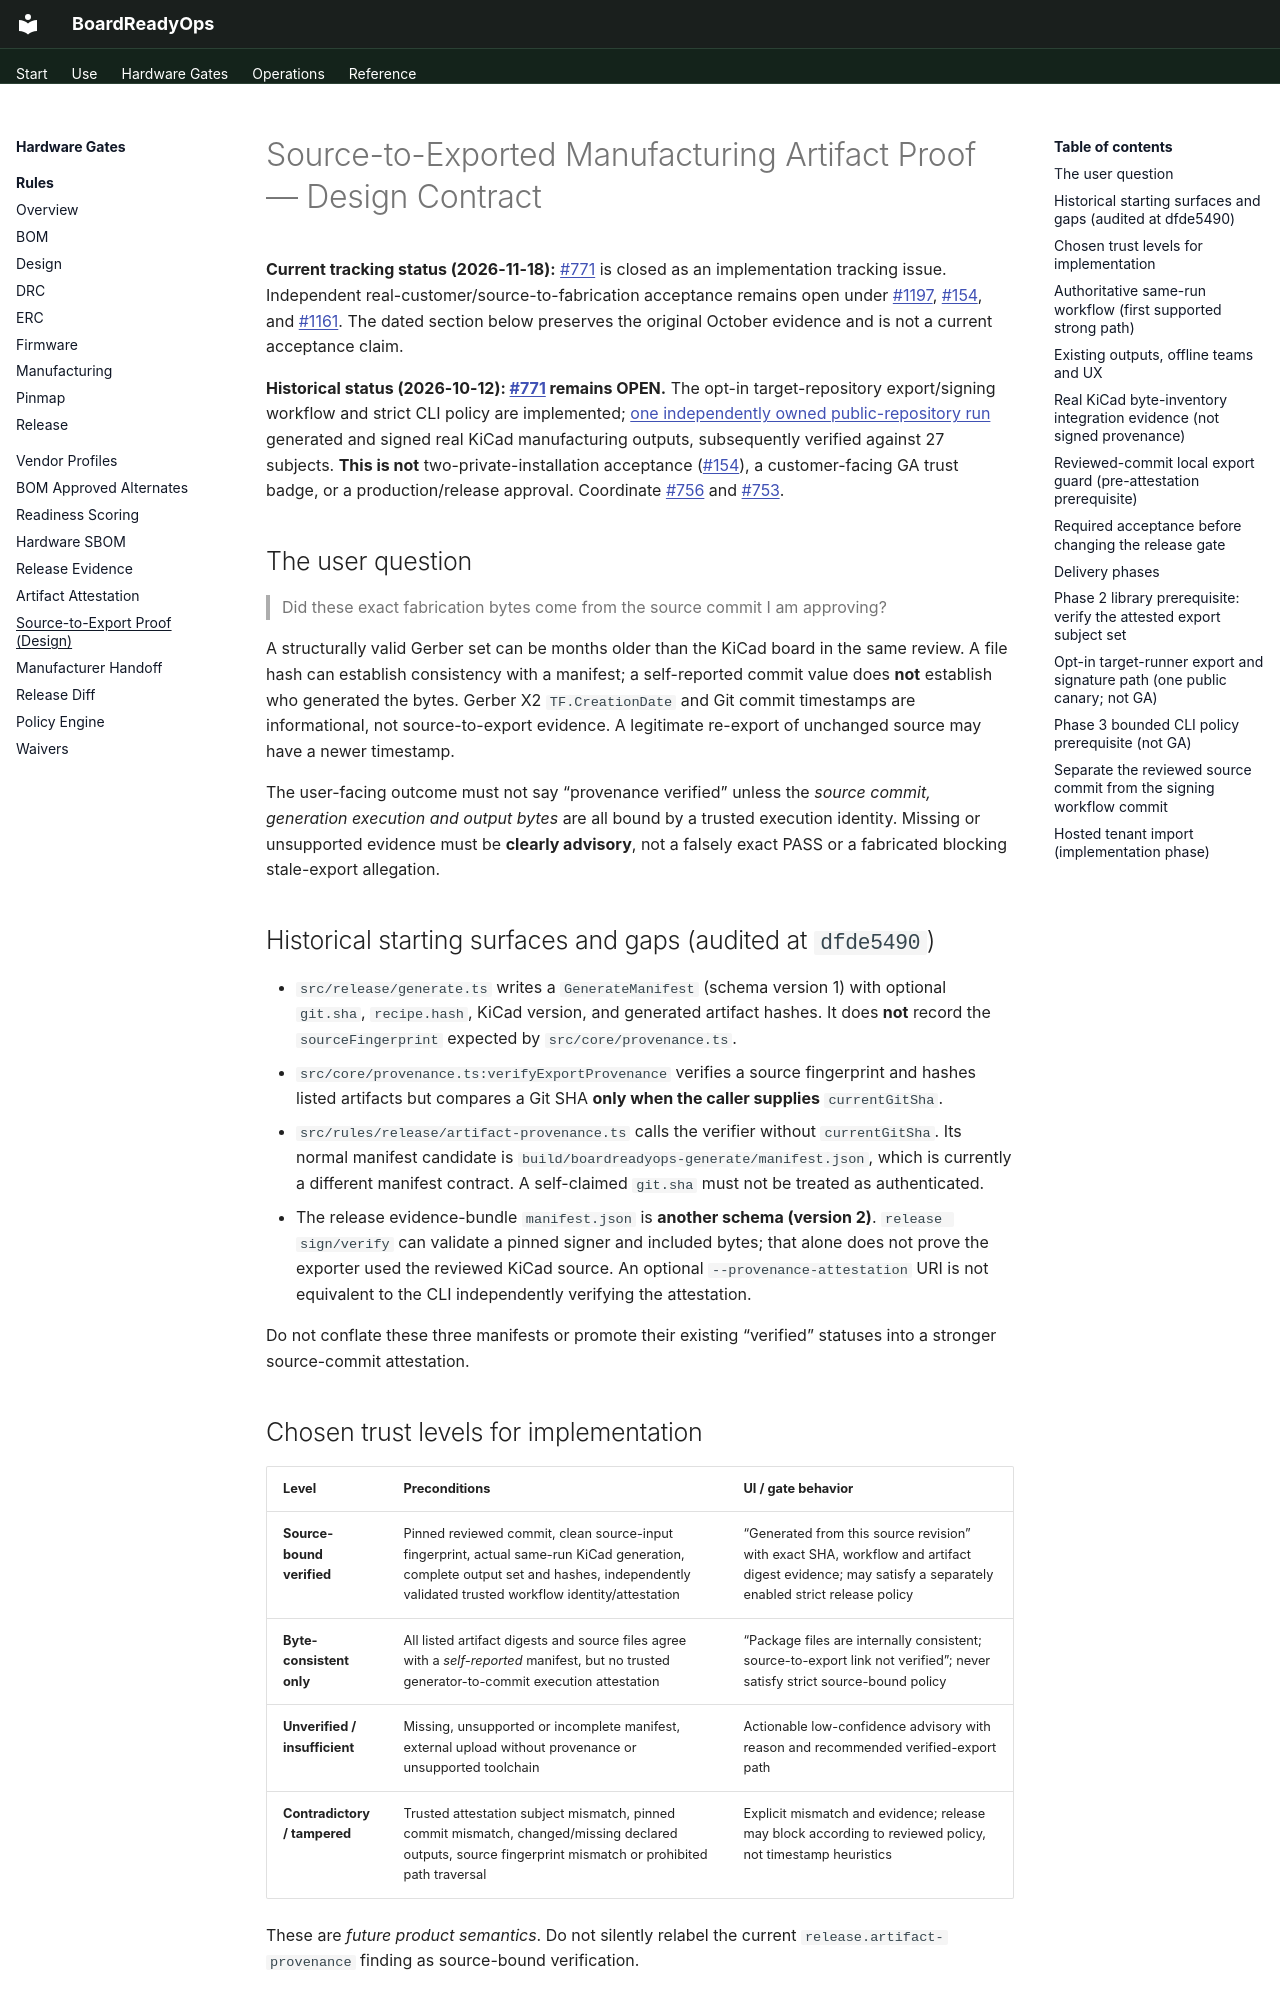

repository: oaslananka/boardreadyops · page: release/source-export-provenance-contract/index.html · generator: mkdocs

# Source-to-Exported Manufacturing Artifact Proof — Design Contract

**Current tracking status (2026-11-18):** [#771](https://github.com/oaslananka/boardreadyops/issues/771) is closed as an implementation tracking issue. Independent real-customer/source-to-fabrication acceptance remains open under [#1197](https://github.com/oaslananka/boardreadyops/issues/1197), [#154](https://github.com/oaslananka/boardreadyops/issues/154), and [#1161](https://github.com/oaslananka/boardreadyops/issues/1161). The dated section below preserves the original October evidence and is not a current acceptance claim.

**Historical status (2026-10-12): [#771](https://github.com/oaslananka/boardreadyops/issues/771) remains OPEN.** The opt-in target-repository export/signing workflow and strict CLI policy are implemented; [one independently owned public-repository run](https://github.com/boardreadyops/gateway-board-demo/actions/runs/38026832338) generated and signed real KiCad manufacturing outputs, subsequently verified against 27 subjects. **This is not** two-private-installation acceptance ([#154](https://github.com/oaslananka/boardreadyops/issues/154)), a customer-facing GA trust badge, or a production/release approval. Coordinate [#756](https://github.com/oaslananka/boardreadyops/issues/756) and [#753](https://github.com/oaslananka/boardreadyops/issues/753).

## The user question

> Did these exact fabrication bytes come from the source commit I am approving?

A structurally valid Gerber set can be months older than the KiCad board in the same review. A file hash can establish consistency with a manifest; a self-reported commit value does **not** establish who generated the bytes. Gerber X2 `TF.CreationDate` and Git commit timestamps are informational, not source-to-export evidence. A legitimate re-export of unchanged source may have a newer timestamp.

The user-facing outcome must not say “provenance verified” unless the *source commit, generation execution and output bytes* are all bound by a trusted execution identity. Missing or unsupported evidence must be **clearly advisory**, not a falsely exact PASS or a fabricated blocking stale-export allegation.

## Historical starting surfaces and gaps (audited at `dfde5490`)

- `src/release/generate.ts` writes a `GenerateManifest` (schema version 1) with optional `git.sha`, `recipe.hash`, KiCad version, and generated artifact hashes. It does **not** record the `sourceFingerprint` expected by `src/core/provenance.ts`.
- `src/core/provenance.ts:verifyExportProvenance` verifies a source fingerprint and hashes listed artifacts but compares a Git SHA **only when the caller supplies** `currentGitSha`.
- `src/rules/release/artifact-provenance.ts` calls the verifier without `currentGitSha`. Its normal manifest candidate is `build/boardreadyops-generate/manifest.json`, which is currently a different manifest contract. A self-claimed `git.sha` must not be treated as authenticated.
- The release evidence-bundle `manifest.json` is **another schema (version 2)**. `release sign/verify` can validate a pinned signer and included bytes; that alone does not prove the exporter used the reviewed KiCad source. An optional `--provenance-attestation` URI is not equivalent to the CLI independently verifying the attestation.

Do not conflate these three manifests or promote their existing “verified” statuses into a stronger source-commit attestation.

## Chosen trust levels for implementation

| Level | Preconditions | UI / gate behavior |
| --- | --- | --- |
| **Source-bound verified** | Pinned reviewed commit, clean source-input fingerprint, actual same-run KiCad generation, complete output set and hashes, independently validated trusted workflow identity/attestation | “Generated from this source revision” with exact SHA, workflow and artifact digest evidence; may satisfy a separately enabled strict release policy |
| **Byte-consistent only** | All listed artifact digests and source files agree with a *self-reported* manifest, but no trusted generator-to-commit execution attestation | “Package files are internally consistent; source-to-export link not verified”; never satisfy strict source-bound policy |
| **Unverified / insufficient** | Missing, unsupported or incomplete manifest, external upload without provenance or unsupported toolchain | Actionable low-confidence advisory with reason and recommended verified-export path |
| **Contradictory / tampered** | Trusted attestation subject mismatch, pinned commit mismatch, changed/missing declared outputs, source fingerprint mismatch or prohibited path traversal | Explicit mismatch and evidence; release may block according to reviewed policy, not timestamp heuristics |

These are *future product semantics*. Do not silently relabel the current `release.artifact-provenance` finding as source-bound verification.
